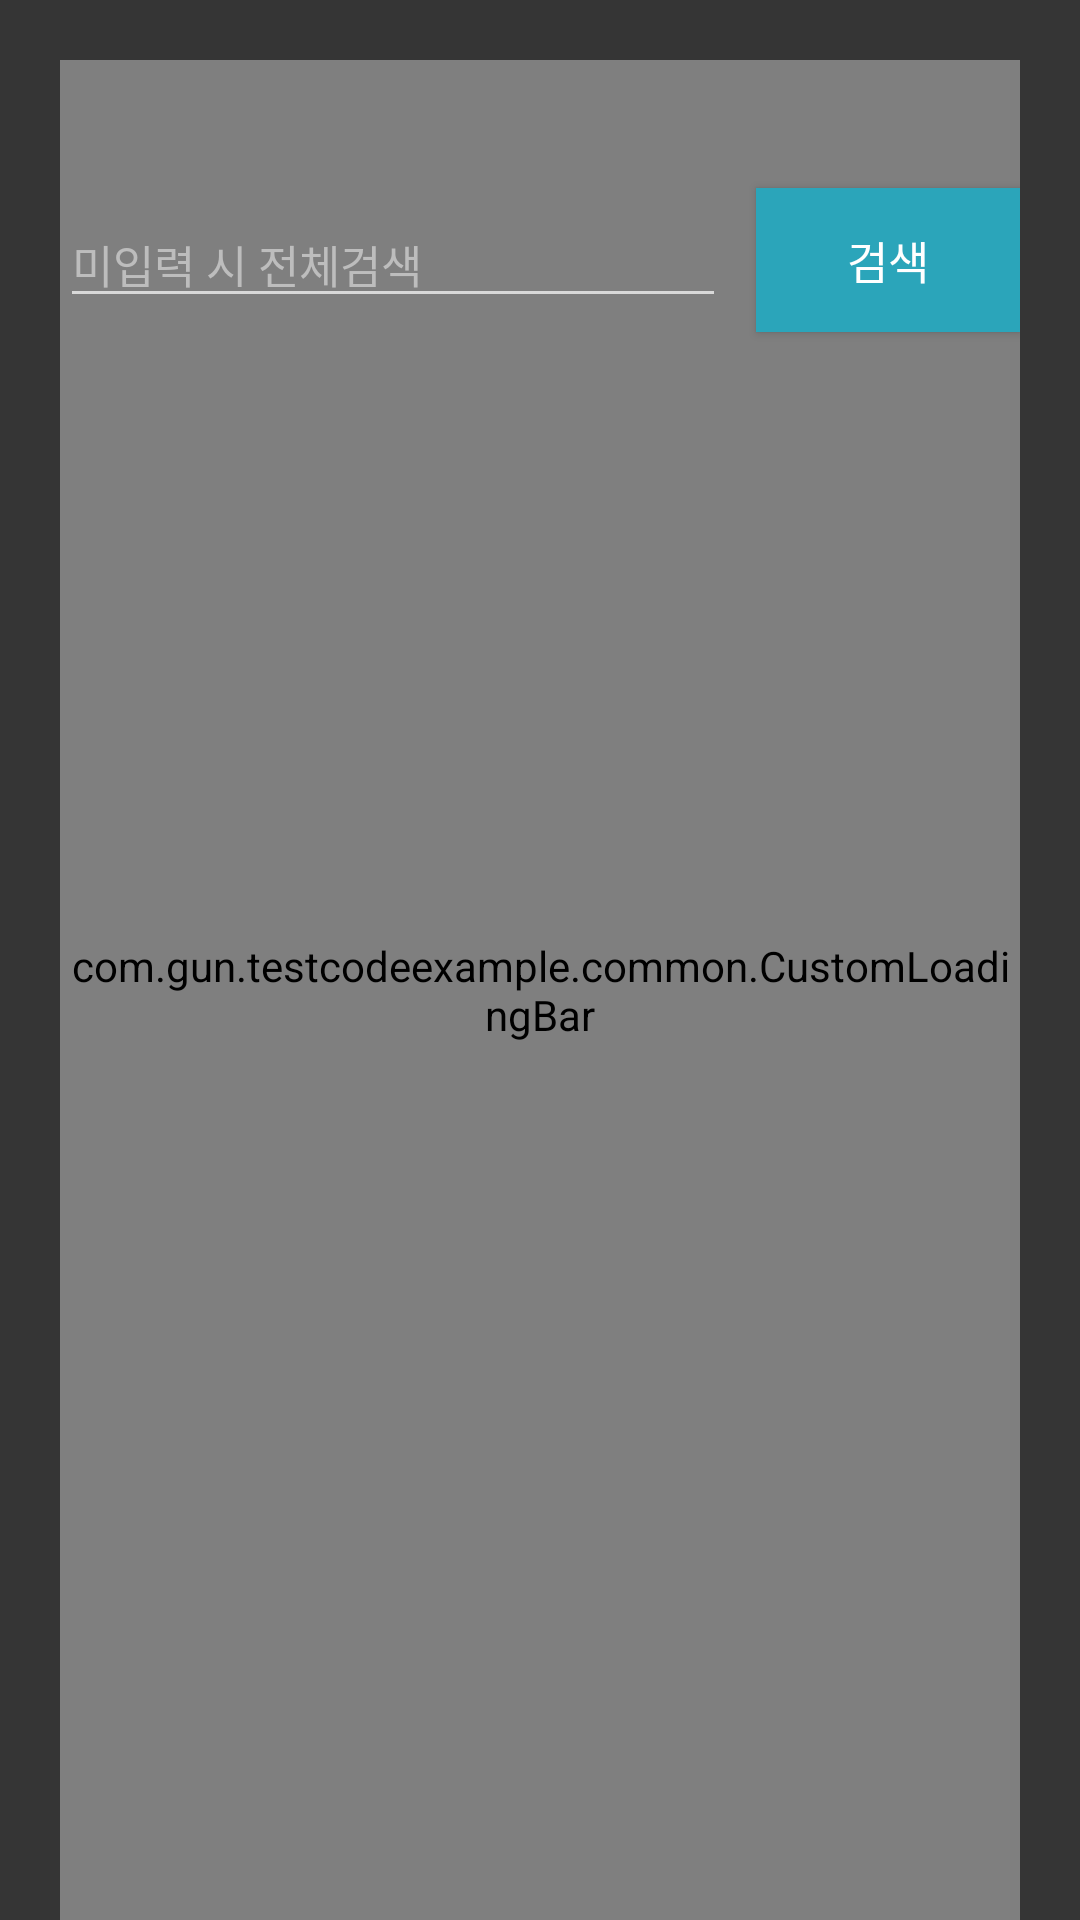

Android layout source for this screen:
<!-- AndroidManifest.xml: application theme Theme.AppCompat.NoActionBar -->
<!-- res/layout/activity_user_list.xml -->
<?xml version="1.0" encoding="utf-8"?>
<androidx.constraintlayout.widget.ConstraintLayout xmlns:android="http://schemas.android.com/apk/res/android"
    xmlns:app="http://schemas.android.com/apk/res-auto"
    xmlns:tools="http://schemas.android.com/tools"
    android:layout_width="match_parent"
    android:layout_height="match_parent"
    android:background="@color/color_common_app_theme_dark"
    android:paddingHorizontal="20dp"
    android:paddingTop="20dp"
    android:id="@+id/root_layout"
    tools:context=".ui.user.list.UserListActivity">

    <TextView
        android:id="@+id/tv_title"
        style="@style/TextView_Activity_Title_Style"
        android:text="@string/title_user_list"
        app:layout_constraintStart_toStartOf="parent"
        app:layout_constraintEnd_toEndOf="parent"
        app:layout_constraintTop_toTopOf="parent"/>

    <com.gun.testcodeexample.common.CustomLoadingBar
        android:id="@+id/loading_bar"
        android:layout_width="0dp"
        android:layout_height="0dp"
        app:layout_constraintStart_toStartOf="parent"
        app:layout_constraintEnd_toEndOf="parent"
        app:layout_constraintTop_toTopOf="parent"
        app:layout_constraintBottom_toBottomOf="parent" />

    

    <EditText
        android:id="@+id/et_search"
        style="@style/EditText_Input_Style"
        android:layout_marginTop="20dp"
        android:hint="@string/hint_user_search_guide"
        app:layout_constraintStart_toStartOf="parent"
        app:layout_constraintEnd_toStartOf="@id/btn_search"
        app:layout_constraintTop_toBottomOf="@id/tv_title"/>

    <Button
        android:id="@+id/btn_search"
        style="@style/Button_Common_Style"
        android:layout_width="wrap_content"
        android:layout_marginStart="10dp"
        android:text="@string/label_search"
        app:layout_constraintStart_toEndOf="@id/et_search"
        app:layout_constraintEnd_toEndOf="parent"
        app:layout_constraintTop_toTopOf="@id/et_search"
        app:layout_constraintBottom_toBottomOf="@id/et_search"/>

    <androidx.recyclerview.widget.RecyclerView
        android:id="@+id/recycler_view"
        style="@style/RecyclerView_Style"
        app:layoutManager="androidx.recyclerview.widget.LinearLayoutManager"
        android:layout_marginTop="20dp"
        android:paddingBottom="20dp"
        tools:listitem="@layout/item_user_holder"
        tools:itemCount="6"
        app:layout_constraintStart_toStartOf="parent"
        app:layout_constraintEnd_toEndOf="parent"
        app:layout_constraintTop_toBottomOf="@id/et_search"
        app:layout_constraintBottom_toBottomOf="parent" />

</androidx.constraintlayout.widget.ConstraintLayout>
<!-- res/layout/item_user_holder.xml (included above) -->
<?xml version="1.0" encoding="utf-8"?>
<androidx.constraintlayout.widget.ConstraintLayout xmlns:android="http://schemas.android.com/apk/res/android"
    xmlns:tools="http://schemas.android.com/tools"
    android:layout_width="match_parent"
    android:layout_height="wrap_content"
    android:padding="10dp"
    android:id="@+id/layout_root"
    xmlns:app="http://schemas.android.com/apk/res-auto">

    <de.hdodenhof.circleimageview.CircleImageView
        android:id="@+id/iv_user"
        style="@style/ImageView_Circle_Style"
        app:civ_border_color="@color/transparent"
        app:layout_constraintStart_toStartOf="parent"
        app:layout_constraintTop_toTopOf="parent"/>

    <androidx.constraintlayout.widget.ConstraintLayout
        android:id="@+id/layout_user_info"
        android:layout_width="0dp"
        android:layout_height="0dp"
        android:layout_margin="10dp"
        android:orientation="vertical"
        app:layout_constraintStart_toEndOf="@id/iv_user"
        app:layout_constraintEnd_toEndOf="parent"
        app:layout_constraintTop_toTopOf="@id/iv_user"
        app:layout_constraintBottom_toBottomOf="@id/iv_user" >

        <TextView
            android:id="@+id/tv_user_name"
            style="@style/TextView_User_Profile_Style"
            tools:text="홍길동"
            app:layout_constraintStart_toStartOf="parent"
            app:layout_constraintTop_toTopOf="parent"/>

        <ImageView
            android:id="@+id/iv_user_page"
            style="@style/ImageView_User_Profile_Info_Style"
            android:src="@drawable/icon_user_page"
            app:layout_constraintStart_toStartOf="@id/tv_user_name"
            app:layout_constraintBottom_toBottomOf="parent"/>

        <TextView
            android:id="@+id/tv_user_page"
            style="@style/TextView_User_Profile_Style"
            android:layout_width="0dp"
            android:layout_marginStart="5dp"
            tools:text="www.xxxx.com"
            app:layout_constraintStart_toEndOf="@id/iv_user_page"
            app:layout_constraintEnd_toEndOf="parent"
            app:layout_constraintTop_toTopOf="@id/iv_user_page"
            app:layout_constraintBottom_toBottomOf="@id/iv_user_page"/>
    </androidx.constraintlayout.widget.ConstraintLayout>

</androidx.constraintlayout.widget.ConstraintLayout>
<!-- resources referenced by this layout -->
<resources>
  <color name="color_common_app_theme_dark">#353535</color>
  <color name="transparent">#00000000</color>
  <!-- drawable icon_user_page (drawable-xxxhdpi) -->
  <vector android:height="24dp" android:tint="#68ACBB"
      android:viewportHeight="24" android:viewportWidth="24"
      android:width="24dp" xmlns:android="http://schemas.android.com/apk/res/android">
      <path android:fillColor="@android:color/white" android:pathData="M14,2H6C4.9,2 4,2.9 4,4v16c0,1.1 0.9,2 2,2h12c1.1,0 2,-0.9 2,-2V8L14,2zM12,10c1.1,0 2,0.9 2,2c0,1.1 -0.9,2 -2,2s-2,-0.9 -2,-2C10,10.9 10.9,10 12,10zM16,18H8v-0.57c0,-0.81 0.48,-1.53 1.22,-1.85C10.07,15.21 11.01,15 12,15c0.99,0 1.93,0.21 2.78,0.58C15.52,15.9 16,16.62 16,17.43V18z"/>
  </vector>
  <string name="hint_user_search_guide">미입력 시 전체검색</string>
  <string name="label_search">검색</string>
  <style name="Button_Common_Style">
          <item name="android:layout_width">0dp</item>
          <item name="android:layout_height">wrap_content</item>
          <item name="android:background">@color/color_common_btn_mint</item>
          <item name="android:textColor">@color/color_common_label_white</item>
          <item name="android:textSize">15dp</item>
      </style>
  <style name="EditText_Input_Style">
          <item name="android:layout_width">0dp</item>
          <item name="android:layout_height">wrap_content</item>
          <item name="android:inputType">text</item>
          <item name="android:maxLines">1</item>
          <item name="android:imeOptions">actionDone</item>
          <item name="android:textColor">@color/color_common_label_white</item>
          <item name="android:textColorHint">@color/color_common_edit_hint_grey</item>
          <item name="android:textSize">15dp</item>
      </style>
  <style name="ImageView_Circle_Style">
          <item name="android:layout_width">80dp</item>
          <item name="android:layout_height">80dp</item>
          <item name="android:src">@drawable/icon_profile_blank</item>
          <item name="civ_border_color">@color/transparent</item>
      </style>
  <style name="LoadingBar_Style" parent="Widget.AppCompat.ProgressBar">
          <item name="android:layout_width">wrap_content</item>
          <item name="android:layout_height">wrap_content</item>
          <item name="android:visibility">gone</item>
      </style>
  <style name="RecyclerView_Style">
          <item name="android:layout_width">0dp</item>
          <item name="android:layout_height">0dp</item>
          <item name="android:orientation">vertical</item>
          <item name="android:clipToPadding">false</item>
          <item name="android:paddingBottom">20dp</item>
      </style>
  <style name="TextView_Activity_Title_Style">
          <item name="android:layout_width">0dp</item>
          <item name="android:layout_height">wrap_content</item>
          <item name="android:gravity">start</item>
          <item name="android:textSize">20dp</item>
          <item name="android:textColor">@color/white</item>
          <item name="android:textStyle">bold</item>
      </style>
  <style name="TextView_User_Profile_Style">
          <item name="android:layout_width">wrap_content</item>
          <item name="android:layout_height">wrap_content</item>
          <item name="android:textSize">15dp</item>
          <item name="android:maxLines">1</item>
          <item name="android:ellipsize">end</item>
          <item name="android:textColor">@color/color_common_normal_text_white</item>
      </style>
  <color name="color_common_btn_mint">#2BA5BA</color>
  <color name="color_common_label_white">#ffffff</color>
  <color name="color_common_edit_hint_grey">#BDBDBD</color>
  <color name="white">#FFFFFFFF</color>
</resources>
